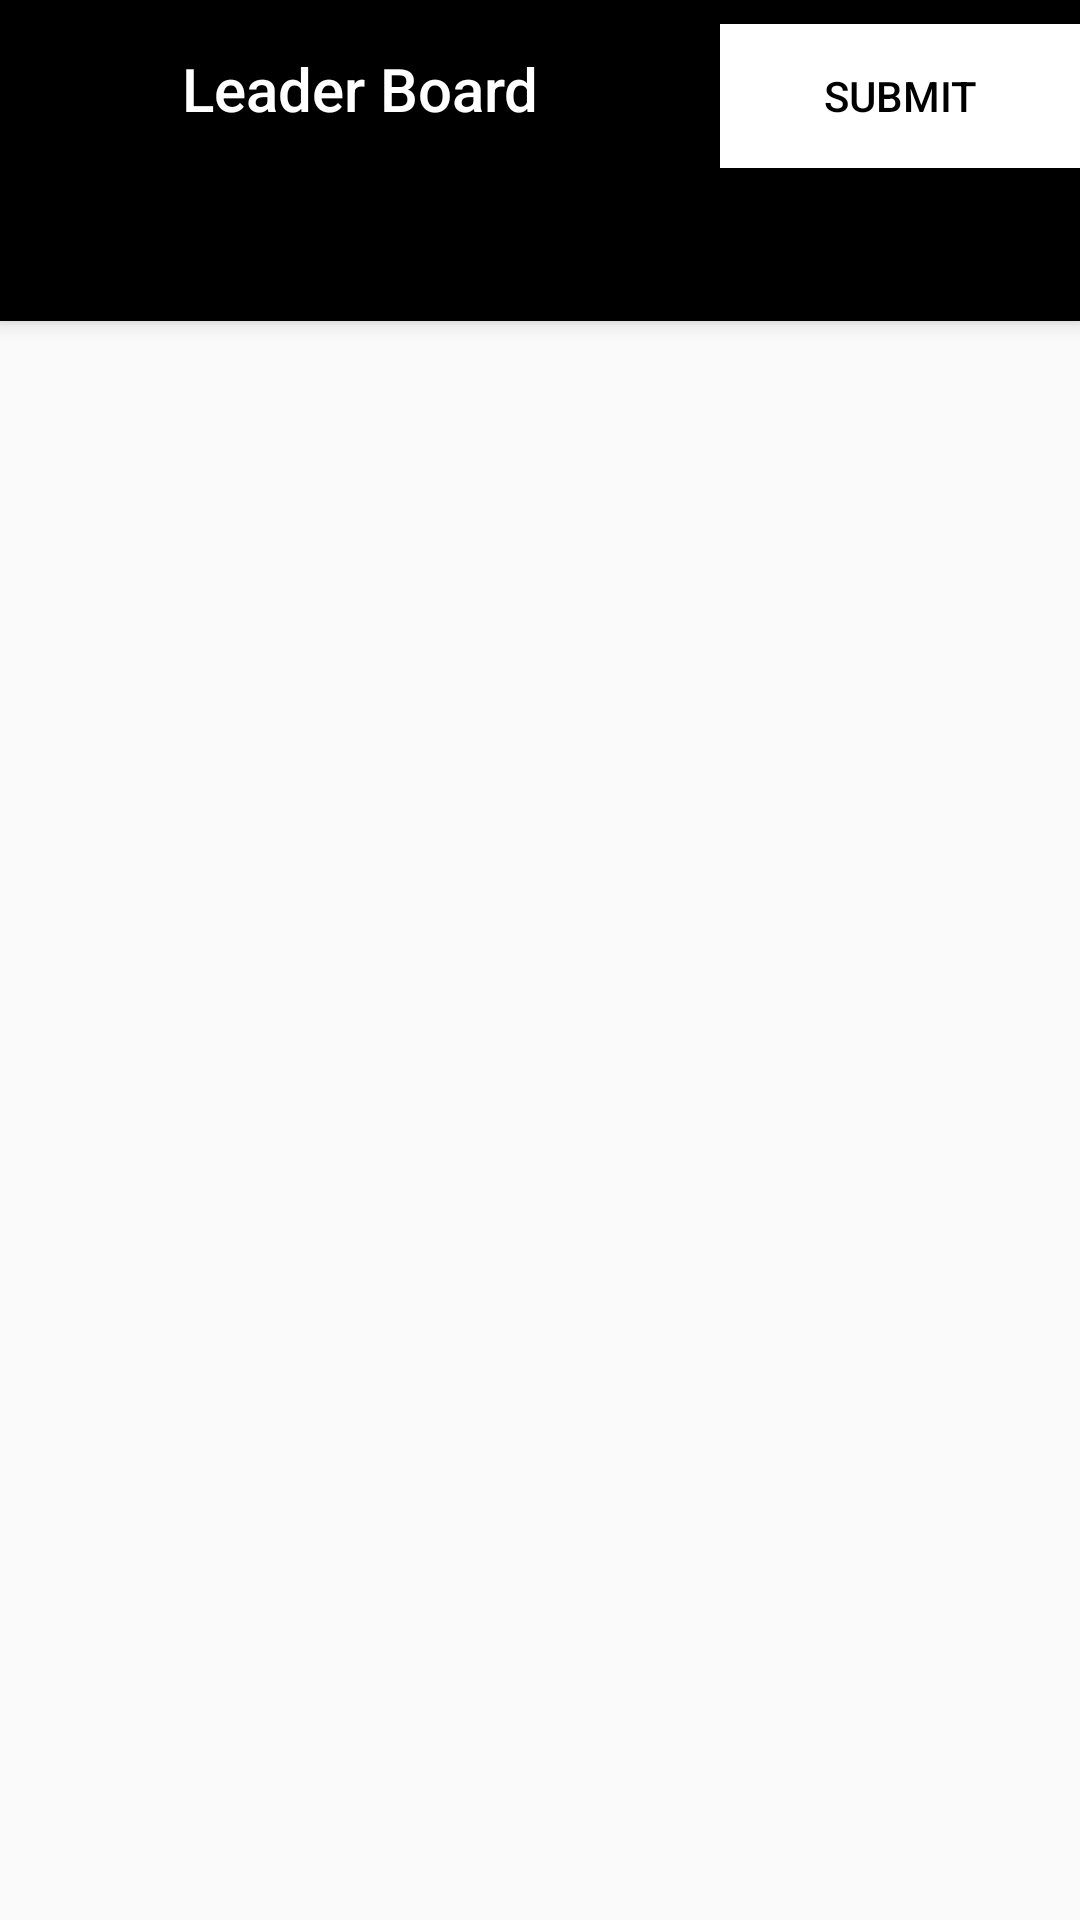

Here is an Android app screen rendered from its layout file. Give the layout XML and the strings, colors and styles it references.
<!-- AndroidManifest.xml: activity theme AppTheme.NoActionBar -->
<!-- res/layout/activity_main.xml -->
<?xml version="1.0" encoding="utf-8"?>
<androidx.coordinatorlayout.widget.CoordinatorLayout
    xmlns:android="http://schemas.android.com/apk/res/android"
    xmlns:app="http://schemas.android.com/apk/res-auto"
    xmlns:tools="http://schemas.android.com/tools"
    android:layout_width="match_parent"
    android:layout_height="match_parent"
    tools:context=".MainActivity">

    <com.google.android.material.appbar.AppBarLayout
        android:layout_width="match_parent"
        android:layout_height="wrap_content"
        android:theme="@style/AppTheme.AppBarOverlay">
        <LinearLayout
            android:layout_width="match_parent"
            android:layout_height="wrap_content">
            <TextView
            android:id="@+id/title"
            android:layout_width="0dp"
            android:layout_height="wrap_content"
            android:layout_weight="2"
            android:gravity="center"
            android:minHeight="?actionBarSize"
            android:padding="@dimen/appbar_padding"
            android:text="@string/title_activity_main"
            android:textAppearance="@style/TextAppearance.Widget.AppCompat.Toolbar.Title" />
       <Button
           android:id="@+id/submitBtnId"
           android:layout_width="0dp"
           android:layout_weight="1"
           android:layout_height="wrap_content"
           android:text="@string/submit"
           android:textColor="@color/colorPrimary"
           android:background="#fff"
           android:onClick="moveToSubmissio"
           />

        </LinearLayout>
        <com.google.android.material.tabs.TabLayout
            android:id="@+id/tabs"
            android:layout_width="match_parent"
            android:layout_height="wrap_content"
            android:background="?attr/colorPrimary" />
    </com.google.android.material.appbar.AppBarLayout>

    <androidx.viewpager.widget.ViewPager
        android:id="@+id/view_pager"
        android:layout_width="match_parent"
        android:layout_height="match_parent"
        app:layout_behavior="@string/appbar_scrolling_view_behavior" />


</androidx.coordinatorlayout.widget.CoordinatorLayout>
<!-- resources referenced by this layout -->
<resources>
  <color name="colorPrimary">#000000</color>
  <dimen name="appbar_padding">16dp</dimen>
  <string name="submit">Submit</string>
  <string name="title_activity_main">Leader Board</string>
  <style name="AppTheme.AppBarOverlay" parent="ThemeOverlay.AppCompat.Dark.ActionBar" />
  <style name="AppTheme.NoActionBar">
          <item name="windowActionBar">false</item>
          <item name="windowNoTitle">true</item>
      </style>
</resources>
